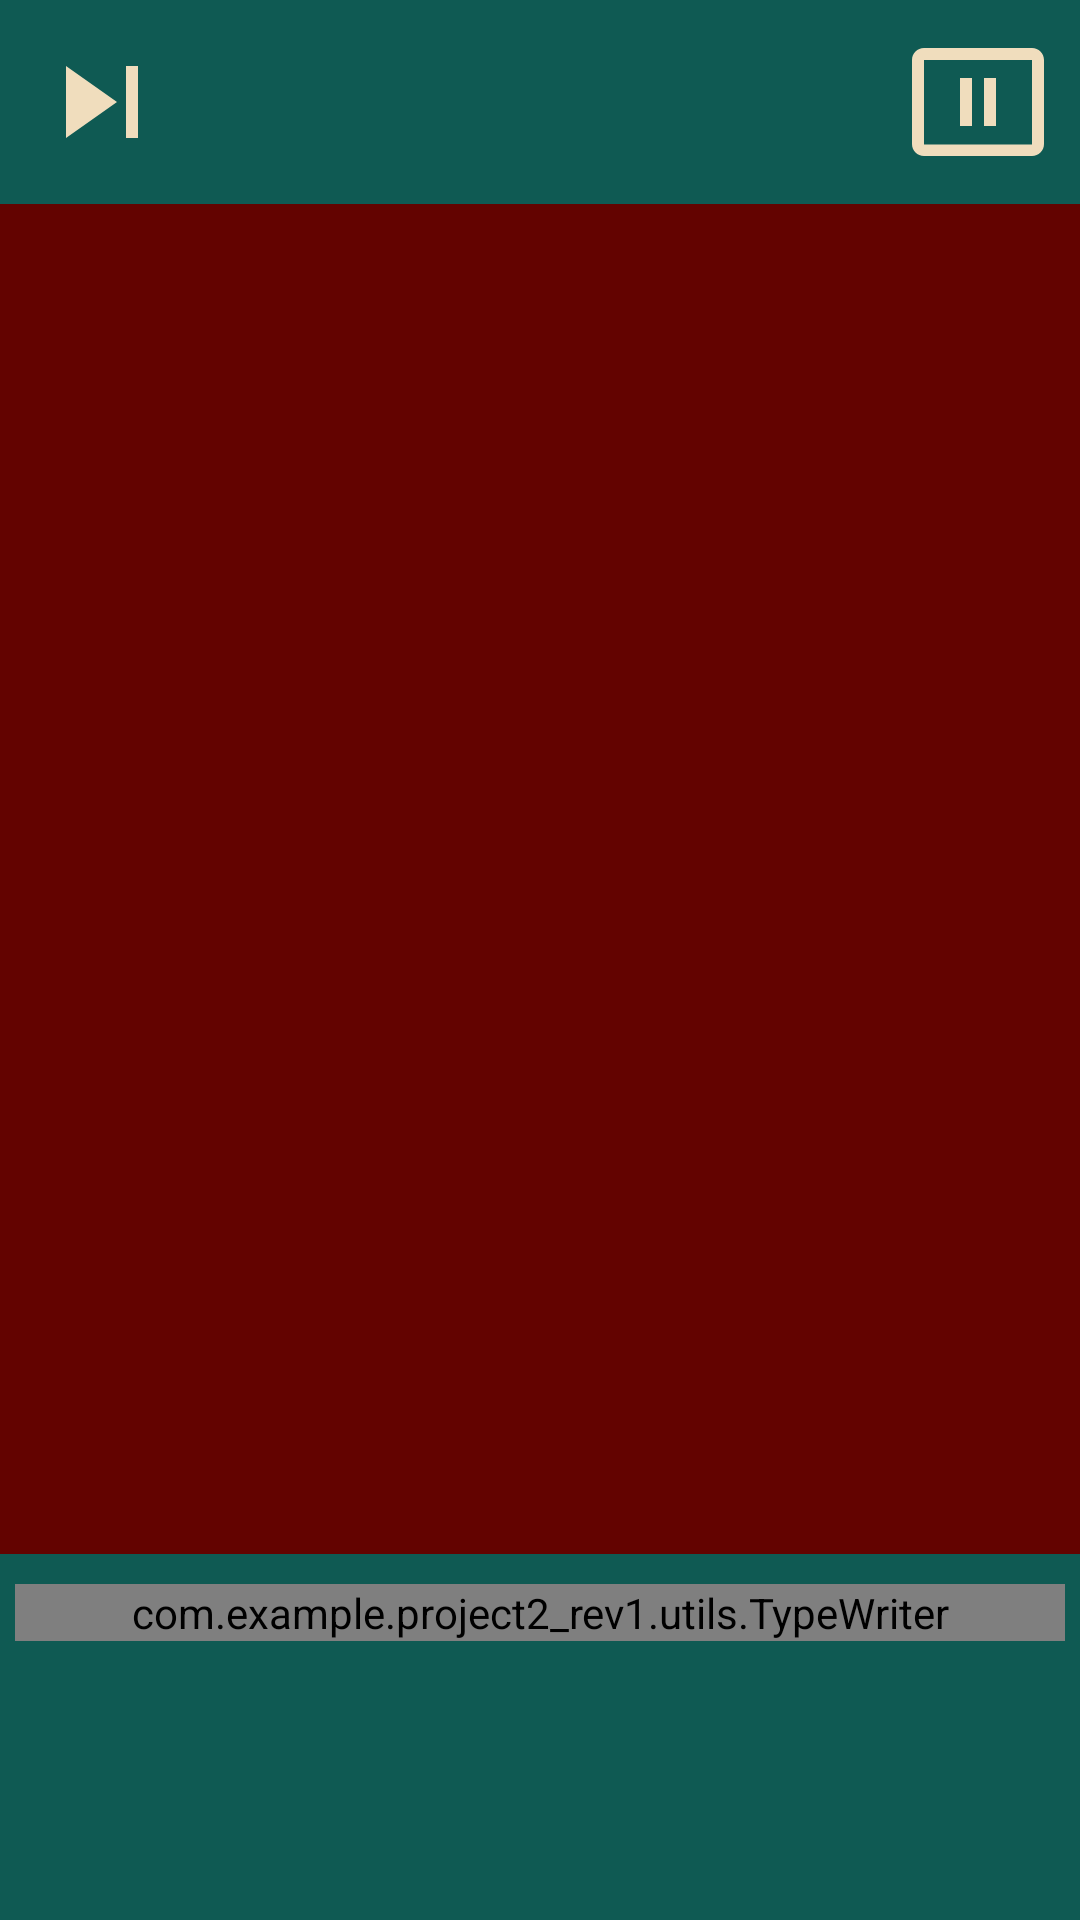

This screen was rendered from an Android layout file. Write that file and the resources it references.
<!-- AndroidManifest.xml: application theme Theme.Project2_rev1 -->
<!-- res/layout/activity_cutscene_event_view.xml -->
<?xml version="1.0" encoding="utf-8"?>
<RelativeLayout xmlns:android="http://schemas.android.com/apk/res/android"
    xmlns:app="http://schemas.android.com/apk/res-auto"
    xmlns:tools="http://schemas.android.com/tools"
    android:layout_width="match_parent"
    android:layout_height="match_parent"
    tools:context=".menus.MainMenu"
    android:background="@color/dark_green">

    <TextView
        android:id="@+id/btnPause_cutsceneEvent"
        android:layout_width="wrap_content"
        android:layout_height="wrap_content"
        android:layout_alignParentEnd="true"
        android:layout_marginStart="10dp"
        android:layout_marginTop="10dp"
        android:layout_marginEnd="10dp"
        android:layout_marginBottom="10dp"
        android:background="@drawable/ic_pause" />

    <TextView
        android:id="@+id/btnSkip_cutsceneEvent"
        android:layout_width="wrap_content"
        android:layout_height="wrap_content"
        android:layout_marginStart="10dp"
        android:layout_marginTop="10dp"
        android:layout_marginEnd="10dp"
        android:layout_marginBottom="10dp"
        android:background="@drawable/ic_skip" />

    <LinearLayout
        android:layout_width="wrap_content"
        android:layout_height="wrap_content"
        android:orientation="vertical"
        android:gravity="center"
        android:layout_centerHorizontal="true"
        android:layout_below="@+id/btnPause_cutsceneEvent">

        <ImageView
            android:id="@+id/imvVisual_cutsceneEvent"
            android:layout_width="wrap_content"
            android:layout_height="wrap_content"
            android:adjustViewBounds="true"
            android:maxWidth="900dp"
            android:maxHeight="450dp"
            android:scaleType="fitCenter"
            android:src="@drawable/placeholder_cutscene" />

        <com.example.project2_rev1.utils.TypeWriter
            android:id="@+id/txtCutsceneText_cutsceneEvent"
            android:layout_width="match_parent"
            android:layout_height="wrap_content"
            android:layout_marginStart="5dp"
            android:layout_marginTop="10dp"
            android:layout_marginEnd="5dp"
            android:fontFamily="@font/opening"
            android:text="story"
            android:textAlignment="center"
            android:textColor="@color/light_brown"
            android:textSize="35dp" />

    </LinearLayout>

    <TextView
        android:id="@+id/touchListener_cutsceneEvent"
        android:layout_width="match_parent"
        android:layout_height="match_parent"
        android:layout_below="@+id/btnPause_cutsceneEvent" />

    <TextView
        android:id="@+id/animRect_cutsceneEvent"
        android:layout_width="match_parent"
        android:layout_height="match_parent"
        android:background="@color/black"
        android:visibility="invisible" />

</RelativeLayout>
<!-- resources referenced by this layout -->
<resources>
  <color name="black">#FF000000</color>
  <color name="dark_green">#0F5A53</color>
  <color name="light_brown">#F0DDBD</color>
  <!-- drawable ic_pause (drawable) -->
  <vector xmlns:android="http://schemas.android.com/apk/res/android"
      android:width="48dp"
      android:height="48dp"
      android:viewportWidth="24"
      android:viewportHeight="24"
      android:tint="@color/light_brown">
      <path
          android:fillColor="@color/light_brown"
          android:pathData="M21,19.1H3V5h18v14.1zM21,3H3c-1.1,0 -2,0.9 -2,2v14c0,1.1 0.9,2 2,2h18c1.1,0 2,-0.9 2,-2V5c0,-1.1 -0.9,-2 -2,-2z"/>
      <path
          android:fillColor="@android:color/white"
          android:pathData="M9,8h2v8L9,16zM13,8h2v8h-2z"/>
  </vector>
  <!-- drawable ic_skip (drawable) -->
  <vector xmlns:android="http://schemas.android.com/apk/res/android"
      android:width="48dp"
      android:height="48dp"
      android:viewportWidth="24"
      android:viewportHeight="24"
      android:tint="@color/light_brown">
    <path
        android:fillColor="@color/light_brown"
        android:pathData="M6,18l8.5,-6L6,6v12zM16,6v12h2V6h-2z"/>
  </vector>
  <!-- drawable placeholder_cutscene: png bitmap (drawable-xxhdpi, 55861 bytes) -->
  <style name="Theme.Project2_rev1" parent="Theme.MaterialComponents.DayNight.DarkActionBar">
          
          <item name="colorPrimary">@color/dark_brown2</item>
          <item name="colorPrimaryVariant">@color/dark_brown</item>
          <item name="colorOnPrimary">@color/light_brown</item>
          
          <item name="colorSecondary">@color/dark_green</item>
          <item name="colorSecondaryVariant">@color/light_green</item>
          <item name="colorOnSecondary">@color/black</item>
          
          <item name="android:statusBarColor" tools:targetApi="l">?attr/colorPrimaryVariant</item>
          
      </style>
  <color name="dark_brown2">#604B38</color>
  <color name="dark_brown">#3F3025</color>
  <color name="light_green">#487A52</color>
</resources>
